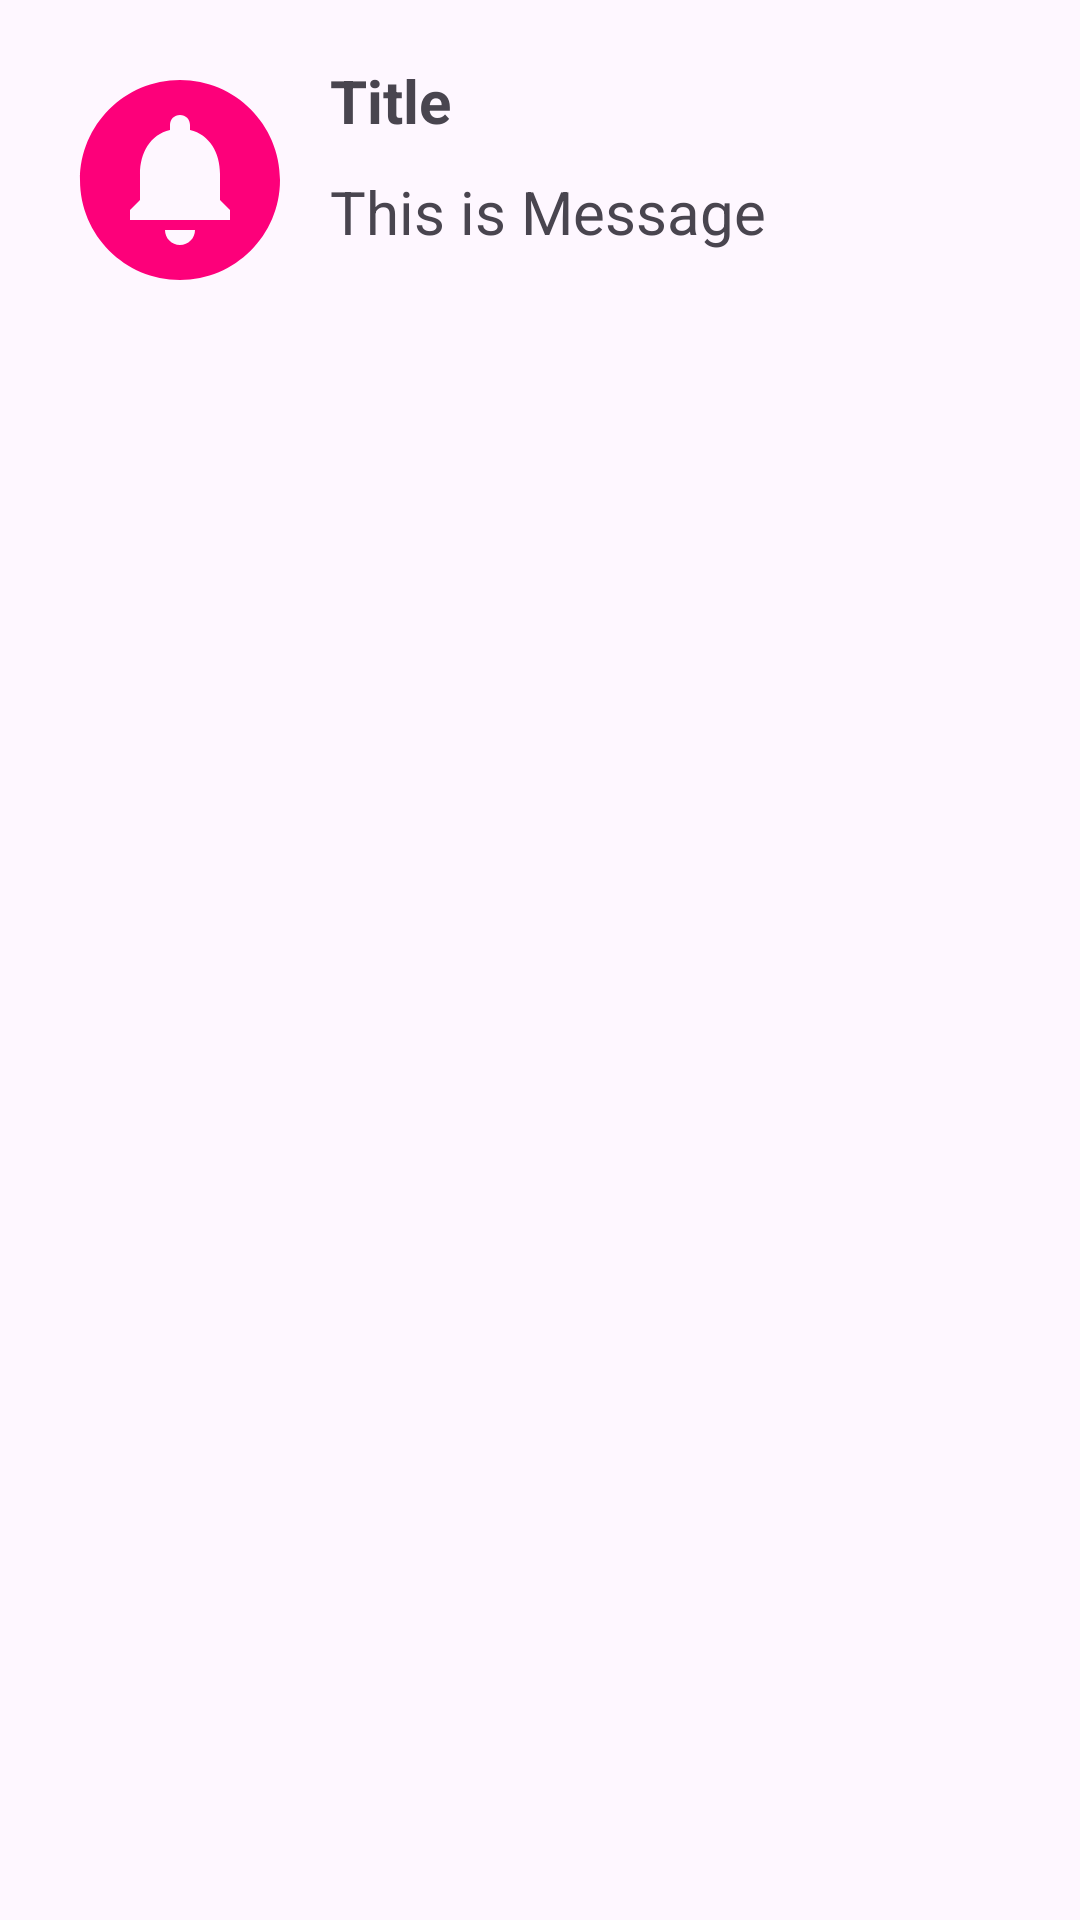

Write the Android layout XML for this screen, with the resource values it uses.
<!-- AndroidManifest.xml: application theme Theme.TesNotifcation -->
<!-- res/layout/notification.xml -->
<?xml version="1.0" encoding="utf-8"?>
<RelativeLayout xmlns:android="http://schemas.android.com/apk/res/android"
    android:layout_width="match_parent"
    android:layout_height="wrap_content">
    
    <RelativeLayout
        android:layout_width="match_parent"
        android:layout_height="match_parent"
        android:padding="10dp">

        <ImageView
            android:id="@+id/logo"
            android:layout_marginTop="10dp"
            android:layout_marginLeft="10dp"
            android:layout_width="80dp"
            android:layout_height="80dp"
            android:src="@drawable/baseline_circle_notifications_24"/>

        <TextView
            android:id="@+id/title"
            android:layout_width="wrap_content"
            android:layout_height="wrap_content"
            android:textSize="20sp"
            android:textStyle="bold"
            android:layout_toRightOf="@id/logo"
            android:layout_marginLeft="10dp"
            android:layout_marginTop="10dp"
            android:text="Title"/>

        <TextView
            android:id="@+id/description"
            android:layout_width="wrap_content"
            android:layout_height="wrap_content"
            android:textSize="20sp"
            android:layout_below="@id/title"
            android:layout_toRightOf="@id/logo"
            android:layout_marginLeft="10dp"
            android:layout_marginTop="10dp"
            android:text="This is Message"/>




    </RelativeLayout>


</RelativeLayout>
<!-- resources referenced by this layout -->
<resources>
  <!-- drawable baseline_circle_notifications_24 (drawable) -->
  <vector android:height="24dp" android:tint="#FD007A"
      android:viewportHeight="24" android:viewportWidth="24"
      android:width="24dp" xmlns:android="http://schemas.android.com/apk/res/android">
      <path android:fillColor="@android:color/white" android:pathData="M12,2C6.48,2 2,6.48 2,12s4.48,10 10,10 10,-4.48 10,-10S17.52,2 12,2zM12,18.5c-0.83,0 -1.5,-0.67 -1.5,-1.5h3c0,0.83 -0.67,1.5 -1.5,1.5zM17,16L7,16v-1l1,-1v-2.61C8,9.27 9.03,7.47 11,7v-0.5c0,-0.57 0.43,-1 1,-1s1,0.43 1,1L13,7c1.97,0.47 3,2.28 3,4.39L16,14l1,1v1z"/>
  </vector>
  <style name="Theme.TesNotifcation" parent="Base.Theme.TesNotifcation" />
  <style name="Base.Theme.TesNotifcation" parent="Theme.Material3.DayNight.NoActionBar">
          
          
      </style>
</resources>
